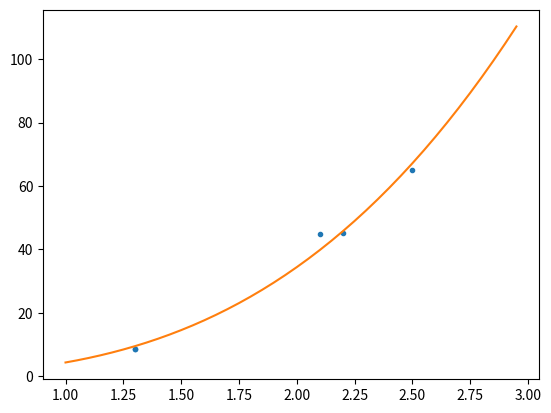

Recreate this plot in Python.
# [redacted]
# [redacted]

from matplotlib import pyplot as plt
from numpy import array, arange, pi
import scipy.optimize as opt


#h=array([44.19995677,  8.73991549, 11.49192912,  9.91067308, 37.9143907415, 15.47046519,  41.17216319,  10.68610783,  50.25852089,  16.16540785], float)
#t=array([1.89951566, 0.84466709, 0.96856423, 0.89946347, 1.75927607, 1.123786061, 1.8333011,   0.93398894,  2.02552127,  1.14874938], float)
d=array([2.5,2.2,2.1,1.3,1.3],float) #cm
m=array([65,45,44.75,8.5,8.5],float) #g

#V=(4./3.)*pi*(d/2)**3 = pi/6 * d**3

#pGuess=m/V
# Density p * Volume V = mass m

def fitFunc(t,a):
    return 0.5*a*t**2

# p*V = m
def fitFunc2(d,p):
    return p*pi/6*d**3

params,uncertainties=opt.curve_fit(fitFunc2,d,m)
print("fitting parameter: ", params)
p=params[0]
print(uncertainties)
times=arange(0,2,.05)
#heights=0.5*a*times**2

dValues=arange(1,3,0.05)
mValues=p*pi/6*dValues**3

#print(uncertainties)

plt.plot(d,m,".")
plt.plot(dValues,mValues)
#plt.plot(times, heights)
plt.show()
